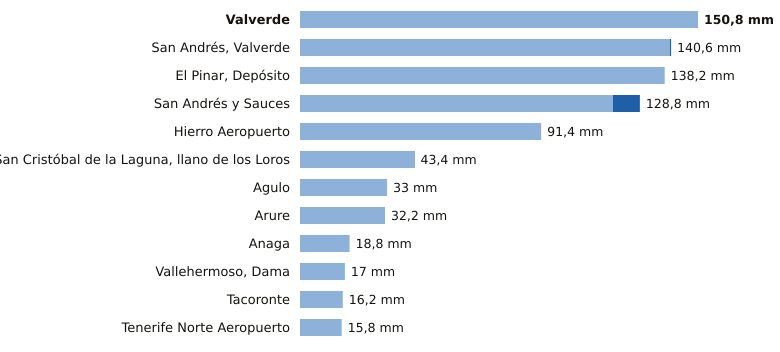

Values plotted in this chart, from the file beside it:
estacion, provincia, indicativo, mm_6_dias_anteriores, mm_hoy, mm_7_dias, horas_de_hoy
Valverde, Santa Cruz de Tenerife, C928I, 150.8, 0.0, 150.8, 14
San Andrés, Valverde, Santa Cruz de Tenerife, C925F, 140.2, 0.4, 140.6, 15
El Pinar, Depósito, Santa Cruz de Tenerife, C916Q, 138.2, 0.0, 138.2, 14
San Andrés y Sauces, Santa Cruz de Tenerife, C148F, 118.6, 10.2, 128.8, 14
Hierro Aeropuerto, Santa Cruz de Tenerife, C929I, 91.4, 0.0, 91.4, 15
San Cristóbal de la Laguna, llano de los…, Santa Cruz de Tenerife, C446G, 43.2, 0.2, 43.4, 15
Agulo, Santa Cruz de Tenerife, C317B, 33.0, 0.0, 33.0, 15
Arure, Santa Cruz de Tenerife, C316I, 32.2, 0.0, 32.2, 13
Anaga, Santa Cruz de Tenerife, C449F, 18.8, 0.0, 18.8, 12
Vallehermoso, Dama, Santa Cruz de Tenerife, C319W, 17.0, 0.0, 17.0, 14
Tacoronte, Santa Cruz de Tenerife, C458A, 16.2, 0.0, 16.2, 13
Tenerife Norte Aeropuerto, Santa Cruz de Tenerife, C447A, 15.8, 0.0, 15.8, 14
